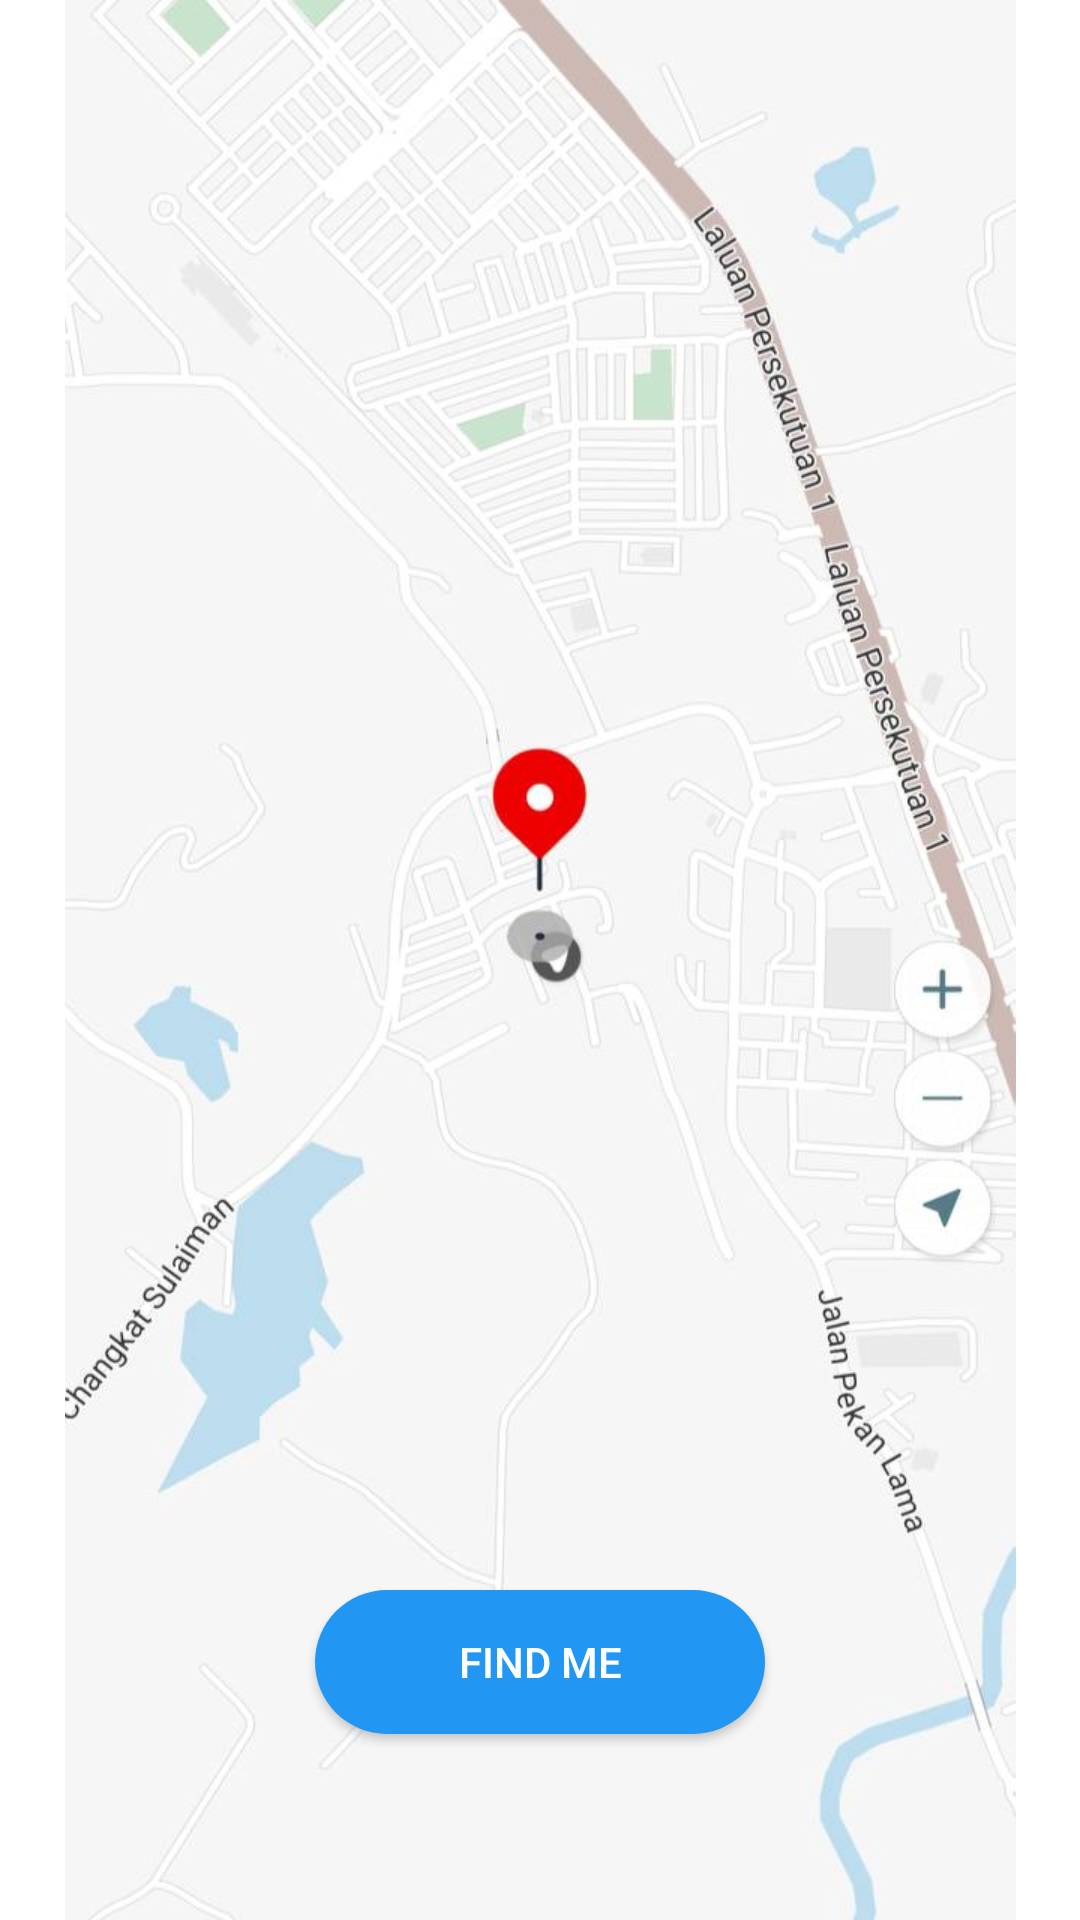

This screen was rendered from an Android layout file. Write that file and the resources it references.
<!-- AndroidManifest.xml: application theme Theme.MERRA -->
<!-- res/layout/activity_tracker.xml -->
<?xml version="1.0" encoding="utf-8"?>
<androidx.constraintlayout.widget.ConstraintLayout xmlns:android="http://schemas.android.com/apk/res/android"
    xmlns:app="http://schemas.android.com/apk/res-auto"
    xmlns:tools="http://schemas.android.com/tools"
    android:layout_width="match_parent"
    android:layout_height="match_parent"
    tools:context=".Tracker">

    <ImageView
        android:id="@+id/myImageView"
        android:layout_width="wrap_content"
        android:layout_height="wrap_content"
        android:src="@drawable/peta"
        app:layout_constraintStart_toStartOf="parent"
        app:layout_constraintTop_toTopOf="parent" />

    <Button
        android:id="@+id/findMeButton"
        android:layout_width="150dp"
        android:layout_height="wrap_content"
        android:layout_marginBottom="62dp"
        android:background="@drawable/round_find_me_btn"
        android:text="Find Me"
        android:textColor="#FFFFFF"
        app:layout_constraintBottom_toBottomOf="parent"
        app:layout_constraintEnd_toEndOf="parent"
        app:layout_constraintStart_toStartOf="parent" />

    <Button
        android:id="@+id/returnButton"
        android:layout_width="92dp"
        android:layout_height="62dp"
        android:layout_marginStart="16dp"
        android:layout_marginTop="16dp"
        android:background="@drawable/arrow_circle_left_"
        app:layout_constraintStart_toStartOf="parent"
        app:layout_constraintTop_toTopOf="parent" />


</androidx.constraintlayout.widget.ConstraintLayout>
<!-- resources referenced by this layout -->
<resources>
  <!-- drawable peta: jpg bitmap (drawable, 46666 bytes) -->
  <!-- drawable round_find_me_btn (drawable) -->
  <?xml version="1.0" encoding="utf-8"?>
      <shape xmlns:android="http://schemas.android.com/apk/res/android">
          <corners android:radius="50dp" /> 
          <solid android:color="#2196F3" /> 
      </shape>
  <style name="Theme.MERRA" parent="Base.Theme.MERRA" />
  <style name="Base.Theme.MERRA" parent="Theme.MaterialComponents.Light.DarkActionBar">
              <item name="colorPrimary">@color/red</item>
              <item name="colorPrimaryDark">@color/black</item>
              <item name="colorAccent">@color/black</item>
          </style>
  <color name="red">#C31717</color>
  <color name="black">#FF000000</color>
</resources>
